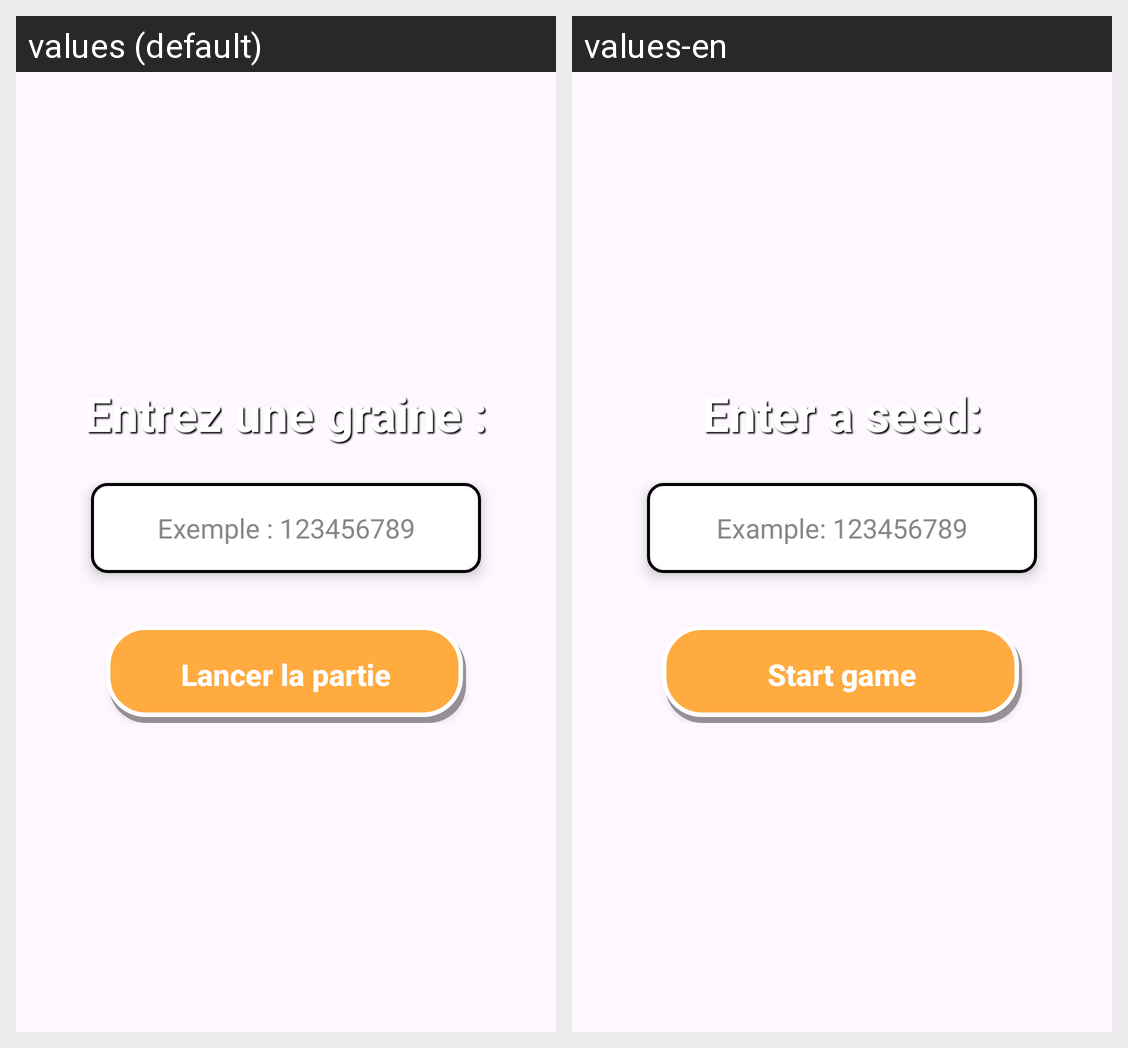

Here is an Android app screen in its default locale and in the app's own translations. Write out the translated-string differences for the strings that appear on this screen.
Android screen res/layout/activity_seed.xml rendered under 2 locales, left to right: values (default), values-en. Device: Nexus 5 (rendered at 1080×1920; each locale shown at half size, 540×960, under a caption strip naming it); theme Theme.Chuzzle.
Strings drawn on this screen, with the default value and each locale's value (text and hints the layout hard-codes, and strings that could not be matched under every locale, appear in the picture but are not listed):

seed_prompt
  values: Entrez une graine :
  values-en: Enter a seed:

seed_hint
  values: Exemple : 123456789
  values-en: Example: 123456789

seed_play_button
  values: Lancer la partie
  values-en: Start game
